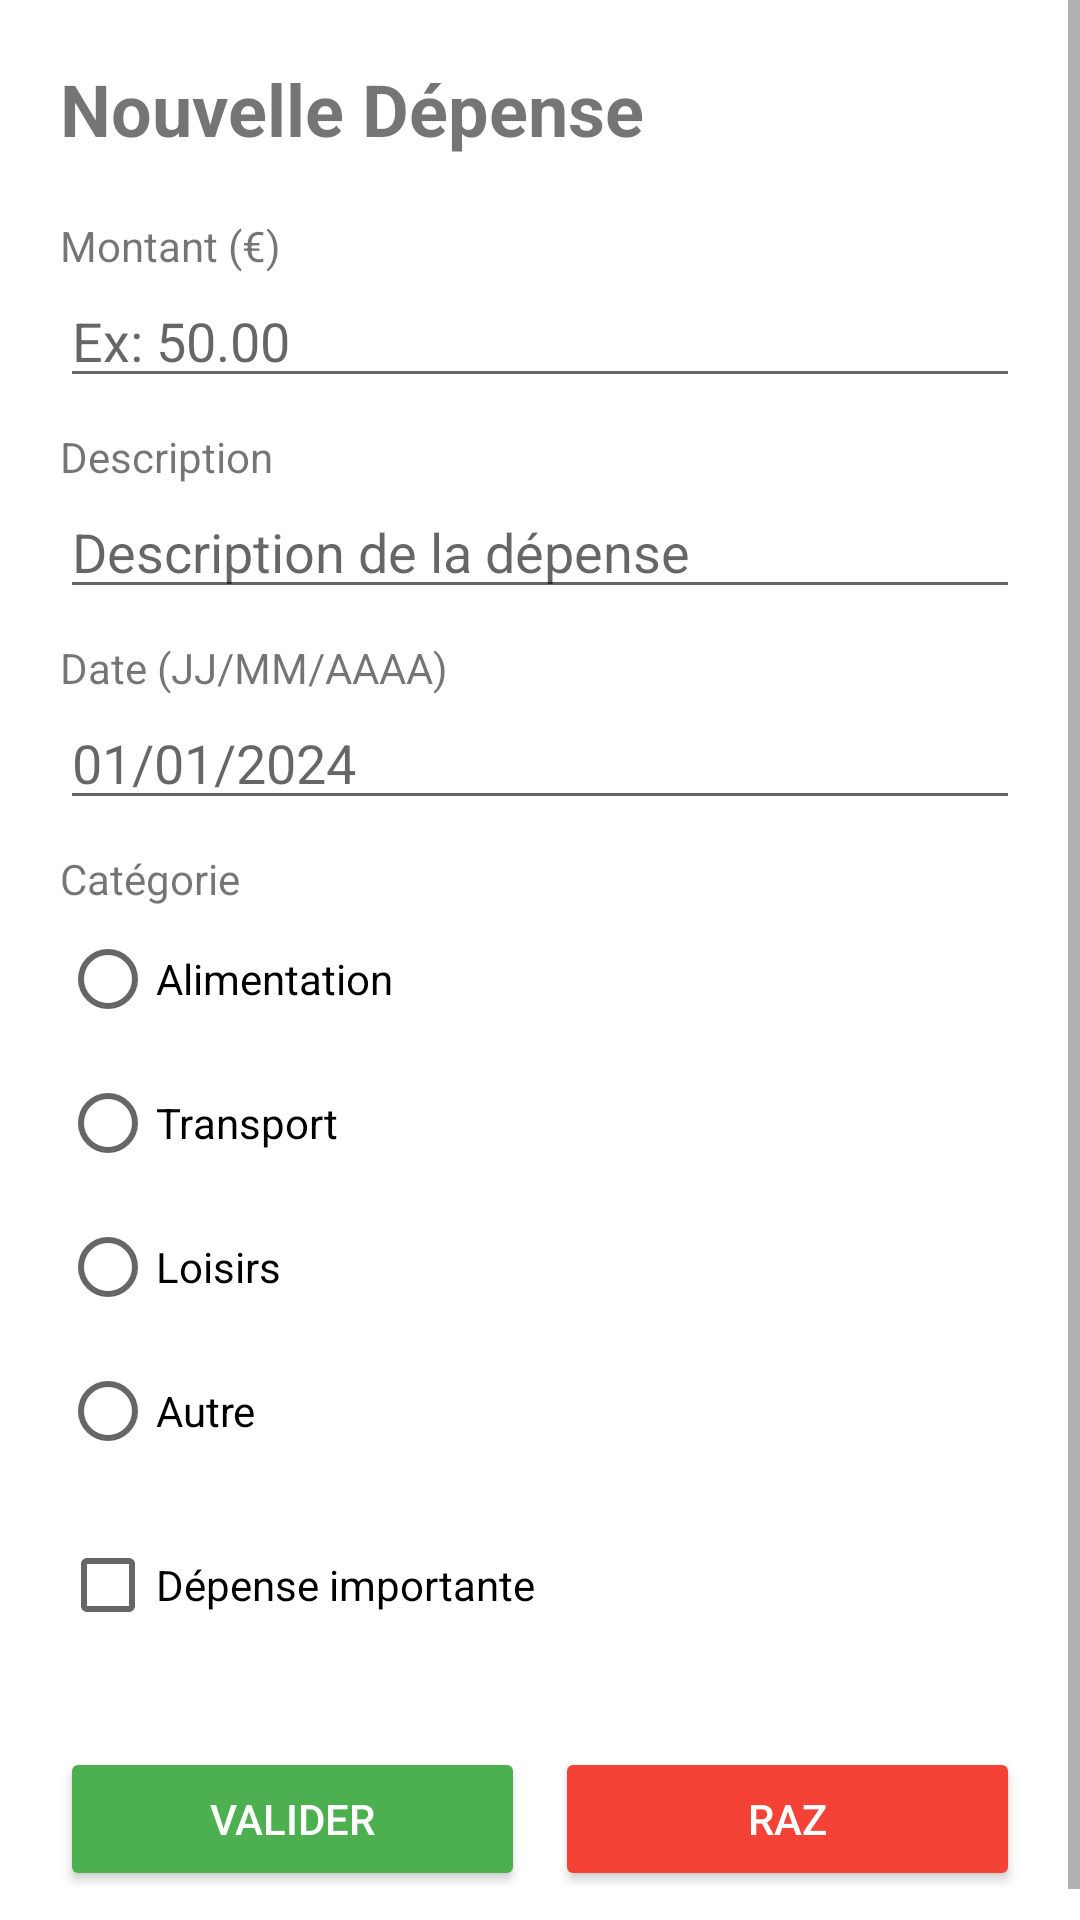

Layout XML and referenced resources for this Android screen:
<!-- AndroidManifest.xml: application theme Theme.MiniProjet -->
<!-- res/layout/activity_saisie.xml -->
<?xml version="1.0" encoding="utf-8"?>
<ScrollView xmlns:android="http://schemas.android.com/apk/res/android"
    android:layout_width="match_parent"
    android:layout_height="match_parent">

    <LinearLayout
        android:layout_width="match_parent"
        android:layout_height="wrap_content"
        android:orientation="vertical"
        android:padding="20dp">

        <TextView
            android:layout_width="wrap_content"
            android:layout_height="wrap_content"
            android:text="@string/form_title"
            android:textSize="24sp"
            android:textStyle="bold"
            android:layout_marginBottom="20dp"/>

        <TextView
            android:layout_width="wrap_content"
            android:layout_height="wrap_content"
            android:text="@string/montant"/>

        <EditText
            android:id="@+id/montantEditText"
            android:layout_width="match_parent"
            android:layout_height="wrap_content"
            android:inputType="numberDecimal"
            android:hint="Ex: 50.00"/>

        <TextView
            android:layout_width="wrap_content"
            android:layout_height="wrap_content"
            android:text="@string/description"
            android:layout_marginTop="10dp"/>

        <EditText
            android:id="@+id/descriptionEditText"
            android:layout_width="match_parent"
            android:layout_height="wrap_content"
            android:hint="Description de la dépense"/>

        <TextView
            android:layout_width="wrap_content"
            android:layout_height="wrap_content"
            android:text="Date (JJ/MM/AAAA)"
            android:layout_marginTop="10dp"/>

        <EditText
            android:id="@+id/dateEditText"
            android:layout_width="match_parent"
            android:layout_height="wrap_content"
            android:inputType="date"
            android:hint="01/01/2024"/>

        <TextView
            android:layout_width="wrap_content"
            android:layout_height="wrap_content"
            android:text="@string/categorie"
            android:layout_marginTop="10dp"/>

        <RadioGroup
            android:id="@+id/categorieRadioGroup"
            android:layout_width="match_parent"
            android:layout_height="wrap_content">

            <RadioButton
                android:id="@+id/alimentationRadio"
                android:layout_width="wrap_content"
                android:layout_height="wrap_content"
                android:text="Alimentation"/>

            <RadioButton
                android:id="@+id/transportRadio"
                android:layout_width="wrap_content"
                android:layout_height="wrap_content"
                android:text="Transport"/>

            <RadioButton
                android:id="@+id/loisirsRadio"
                android:layout_width="wrap_content"
                android:layout_height="wrap_content"
                android:text="Loisirs"/>

            <RadioButton
                android:id="@+id/autreRadio"
                android:layout_width="wrap_content"
                android:layout_height="wrap_content"
                android:text="Autre"/>
        </RadioGroup>

        <CheckBox
            android:id="@+id/importantCheckBox"
            android:layout_width="wrap_content"
            android:layout_height="wrap_content"
            android:text="Dépense importante"
            android:layout_marginTop="10dp"/>

        <LinearLayout
            android:layout_width="match_parent"
            android:layout_height="wrap_content"
            android:orientation="horizontal"
            android:layout_marginTop="30dp">

            <Button
                android:id="@+id/validerButton"
                android:layout_width="0dp"
                android:layout_height="wrap_content"
                android:layout_weight="1"
                android:text="@string/validate"
                android:backgroundTint="@color/success_color"
                android:textColor="@color/white"
                android:layout_marginEnd="10dp"/>

            <Button
                android:id="@+id/razButton"
                android:layout_width="0dp"
                android:layout_height="wrap_content"
                android:layout_weight="1"
                android:text="@string/reset"
                android:backgroundTint="@color/error_color"
                android:textColor="@color/white"/>
        </LinearLayout>

    </LinearLayout>
</ScrollView>
<!-- resources referenced by this layout -->
<resources>
  <color name="error_color">#F44336</color>
  <color name="success_color">#4CAF50</color>
  <color name="white">#FFFFFFFF</color>
  <string name="categorie">Catégorie</string>
  <string name="description">Description</string>
  <string name="form_title">Nouvelle Dépense</string>
  <string name="montant">Montant (€)</string>
  <string name="reset">RAZ</string>
  <string name="validate">Valider</string>
  <style name="Theme.MiniProjet" parent="Theme.MaterialComponents.DayNight.NoActionBar">
          
          <item name="colorPrimary">@color/purple_500</item>
          <item name="colorPrimaryVariant">@color/purple_700</item>
          <item name="colorOnPrimary">@color/white</item>
          
          <item name="colorSecondary">@color/teal_200</item>
          <item name="colorSecondaryVariant">@color/teal_700</item>
          <item name="colorOnSecondary">@color/black</item>
      </style>
  <color name="purple_500">#FF6200EE</color>
  <color name="purple_700">#FF3700B3</color>
  <color name="teal_200">#FF03DAC5</color>
  <color name="teal_700">#FF018786</color>
  <color name="black">#FF000000</color>
</resources>
